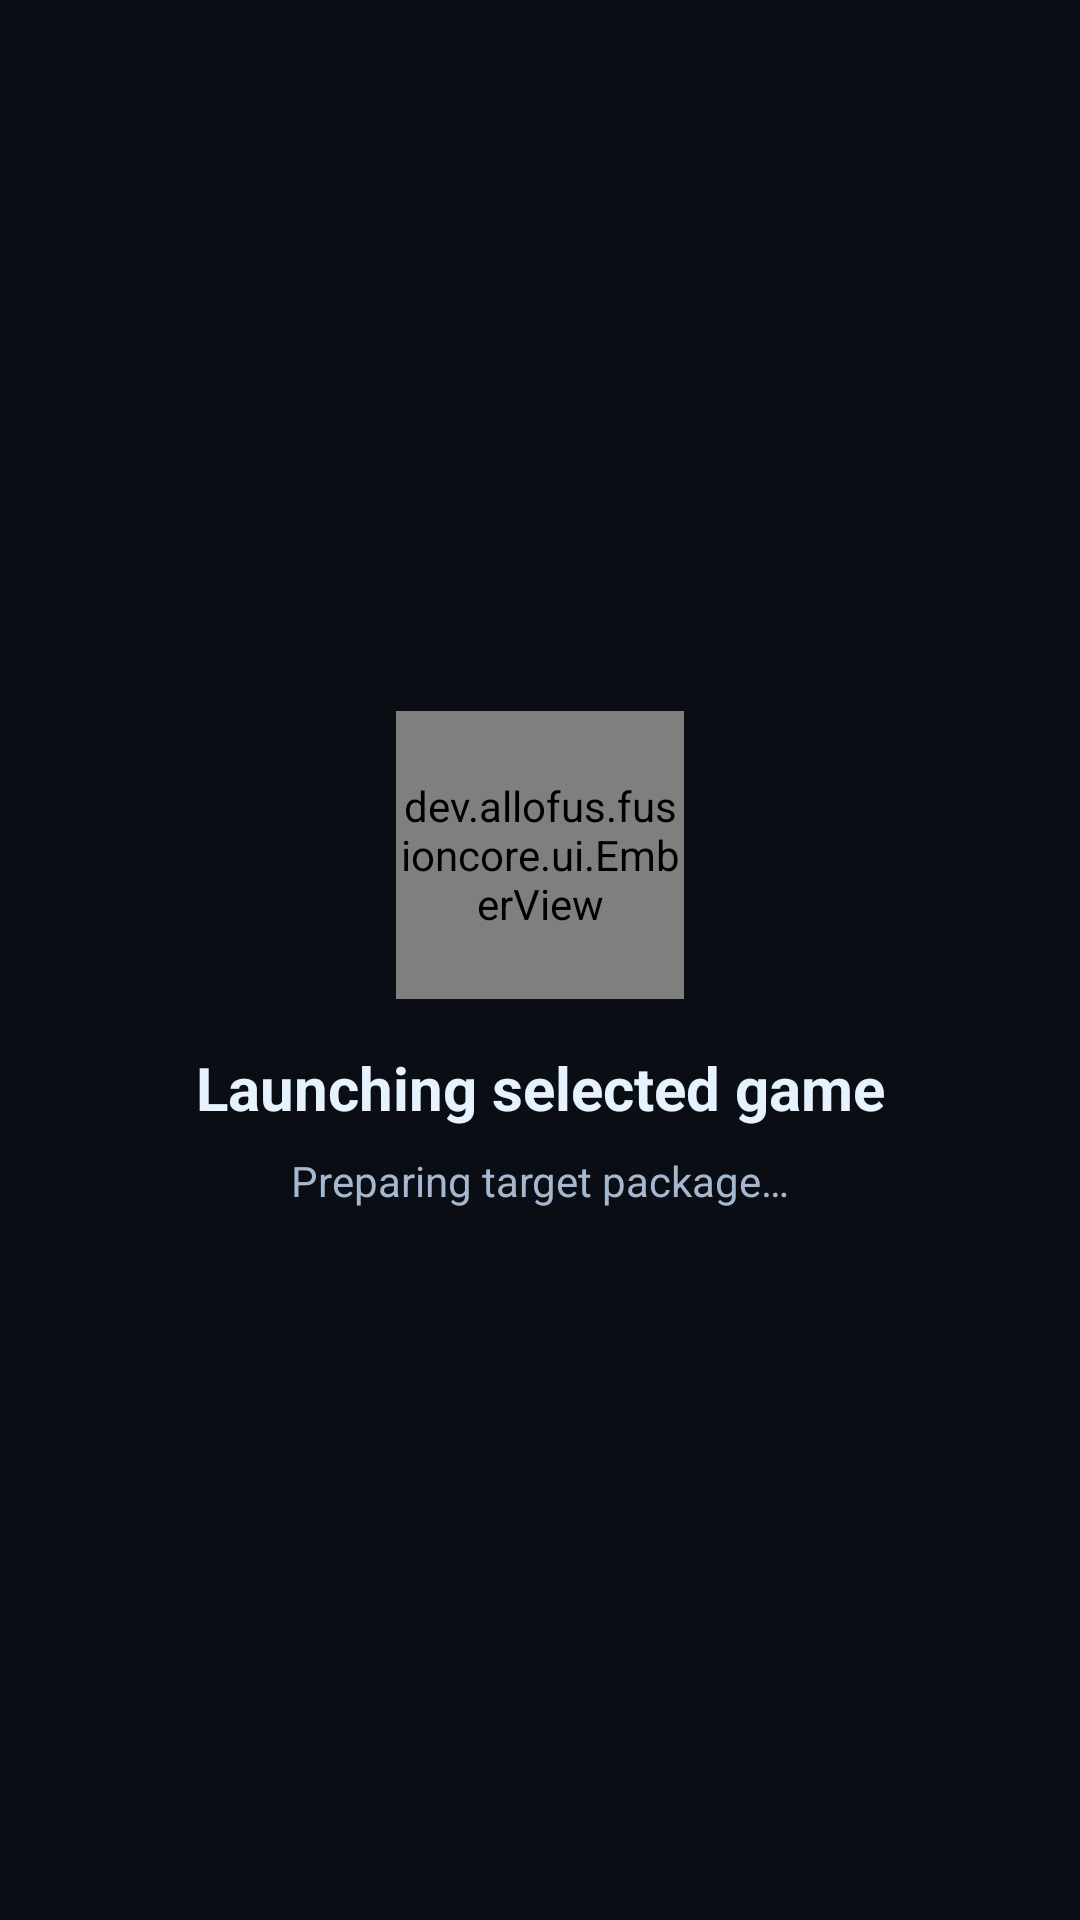

Layout XML and referenced resources for this Android screen:
<!-- AndroidManifest.xml: activity theme Theme.Launcher -->
<!-- res/layout/activity_bootstrap.xml -->
<?xml version="1.0" encoding="utf-8"?>
<LinearLayout xmlns:android="http://schemas.android.com/apk/res/android"
    android:id="@+id/bootstrap_root"
    android:layout_width="match_parent"
    android:layout_height="match_parent"
    android:orientation="vertical"
    android:gravity="center"
    android:background="@color/lc_soot"
    android:padding="24dp">

    <dev.allofus.fusioncore.ui.EmberView
        android:id="@+id/bootstrap_progress"
        android:layout_width="96dp"
        android:layout_height="96dp"
        android:importantForAccessibility="no" />

    <ProgressBar
        android:id="@+id/bootstrap_download_progress"
        style="?android:attr/progressBarStyleHorizontal"
        android:layout_width="match_parent"
        android:layout_height="wrap_content"
        android:layout_marginTop="12dp"
        android:max="100"
        android:indeterminate="false"
        android:progress="0"
        android:progressTint="@color/lc_ember"
        android:progressBackgroundTint="@color/lc_ash_line"
        android:visibility="gone" />

    <TextView
        android:id="@+id/bootstrap_title"
        android:layout_width="match_parent"
        android:layout_height="wrap_content"
        android:layout_marginTop="16dp"
        android:gravity="center"
        android:text="@string/bootstrap_title"
        android:textColor="@color/lc_afterglow"
        android:textSize="20sp"
        android:textStyle="bold" />

    <TextView
        android:id="@+id/bootstrap_status"
        android:layout_width="match_parent"
        android:layout_height="wrap_content"
        android:layout_marginTop="8dp"
        android:gravity="center"
        android:text="@string/bootstrap_status_preparing"
        android:textColor="@color/lc_slate"
        android:textSize="14sp" />

    <TextView
        android:id="@+id/bootstrap_progress_details"
        android:layout_width="match_parent"
        android:layout_height="wrap_content"
        android:layout_marginTop="6dp"
        android:gravity="center"
        android:textColor="@color/lc_slate"
        android:textSize="12sp"
        android:visibility="gone" />

    <LinearLayout
        android:id="@+id/bootstrap_actions"
        android:layout_width="match_parent"
        android:layout_height="wrap_content"
        android:layout_marginTop="20dp"
        android:orientation="horizontal"
        android:gravity="center"
        android:visibility="gone">

        <Button
            android:id="@+id/bootstrap_action_update"
            android:layout_width="wrap_content"
            android:layout_height="wrap_content"
            android:layout_marginEnd="8dp"
            android:text="@string/bootstrap_action_get_update" />

        <Button
            android:id="@+id/bootstrap_action_share_logs"
            style="?attr/materialButtonOutlinedStyle"
            android:layout_width="wrap_content"
            android:layout_height="wrap_content"
            android:layout_marginStart="8dp"
            android:text="@string/home_action_share_logs" />
    </LinearLayout>

</LinearLayout>
<!-- resources referenced by this layout -->
<resources>
  <color name="lc_afterglow">#E6F3FF</color>
  <color name="lc_ash_line">#263042</color>
  <color name="lc_ember">#3FA9F5</color>
  <color name="lc_slate">#A6B8D0</color>
  <color name="lc_soot">#0A0E14</color>
  <string name="bootstrap_action_get_update">Get the update</string>
  <string name="bootstrap_status_preparing">Preparing target package…</string>
  <string name="bootstrap_title">Launching selected game</string>
  <string name="home_action_share_logs">Share logs</string>
  <style name="Theme.Launcher" parent="Theme.Material3.Dark.NoActionBar">
          <item name="android:windowBackground">@color/lc_soot</item>
          <item name="android:colorBackground">@color/lc_soot</item>
          <item name="android:textColorPrimary">@color/lc_afterglow</item>
          <item name="android:textColorSecondary">@color/lc_slate</item>
          <item name="android:statusBarColor">@color/lc_soot</item>
          <item name="android:navigationBarColor">@color/lc_soot</item>
  
          <item name="colorPrimary">@color/lc_ember</item>
          <item name="colorOnPrimary">@color/lc_soot</item>
          <item name="colorPrimaryContainer">@color/lc_ember_dim</item>
          <item name="colorOnPrimaryContainer">@color/lc_afterglow</item>
          <item name="colorSecondary">@color/lc_slate</item>
          <item name="colorOnSecondary">@color/lc_soot</item>
          <item name="colorSecondaryContainer">@color/lc_ash_raised</item>
          <item name="colorOnSecondaryContainer">@color/lc_afterglow</item>
          <item name="colorTertiary">@color/lc_slate</item>
  
          <item name="colorSurface">@color/lc_soot</item>
          <item name="colorOnSurface">@color/lc_afterglow</item>
          <item name="colorOnSurfaceVariant">@color/lc_slate</item>
          <item name="colorSurfaceContainerLowest">@color/lc_soot</item>
          <item name="colorSurfaceContainerLow">@color/lc_ash</item>
          <item name="colorSurfaceContainer">@color/lc_ash</item>
          <item name="colorSurfaceContainerHigh">@color/lc_ash_raised</item>
          <item name="colorSurfaceContainerHighest">@color/lc_ash_raised</item>
          <item name="colorOutline">@color/lc_cinder</item>
          <item name="colorOutlineVariant">@color/lc_ash_line</item>
          <item name="colorError">@color/lc_error</item>
          <item name="colorOnError">@color/lc_soot</item>
  
          <item name="materialButtonOutlinedStyle">@style/Widget.Launcher.Button.Outlined</item>
      </style>
  <color name="lc_ember_dim">#0C2A3F</color>
  <color name="lc_ash_raised">#1A2230</color>
  <color name="lc_ash">#121822</color>
  <color name="lc_cinder">#3A4860</color>
  <color name="lc_error">#FF8A70</color>
  <style name="Widget.Launcher.Button.Outlined" parent="Widget.Material3.Button.OutlinedButton">
          <item name="android:textColor">@color/lc_afterglow</item>
          <item name="strokeColor">@color/lc_cinder</item>
          <item name="shapeAppearance">@style/ShapeAppearance.Launcher.Small</item>
          <item name="android:minHeight">52dp</item>
      </style>
  <style name="ShapeAppearance.Launcher.Small" parent="">
          <item name="cornerFamily">rounded</item>
          <item name="cornerSize">10dp</item>
      </style>
</resources>
